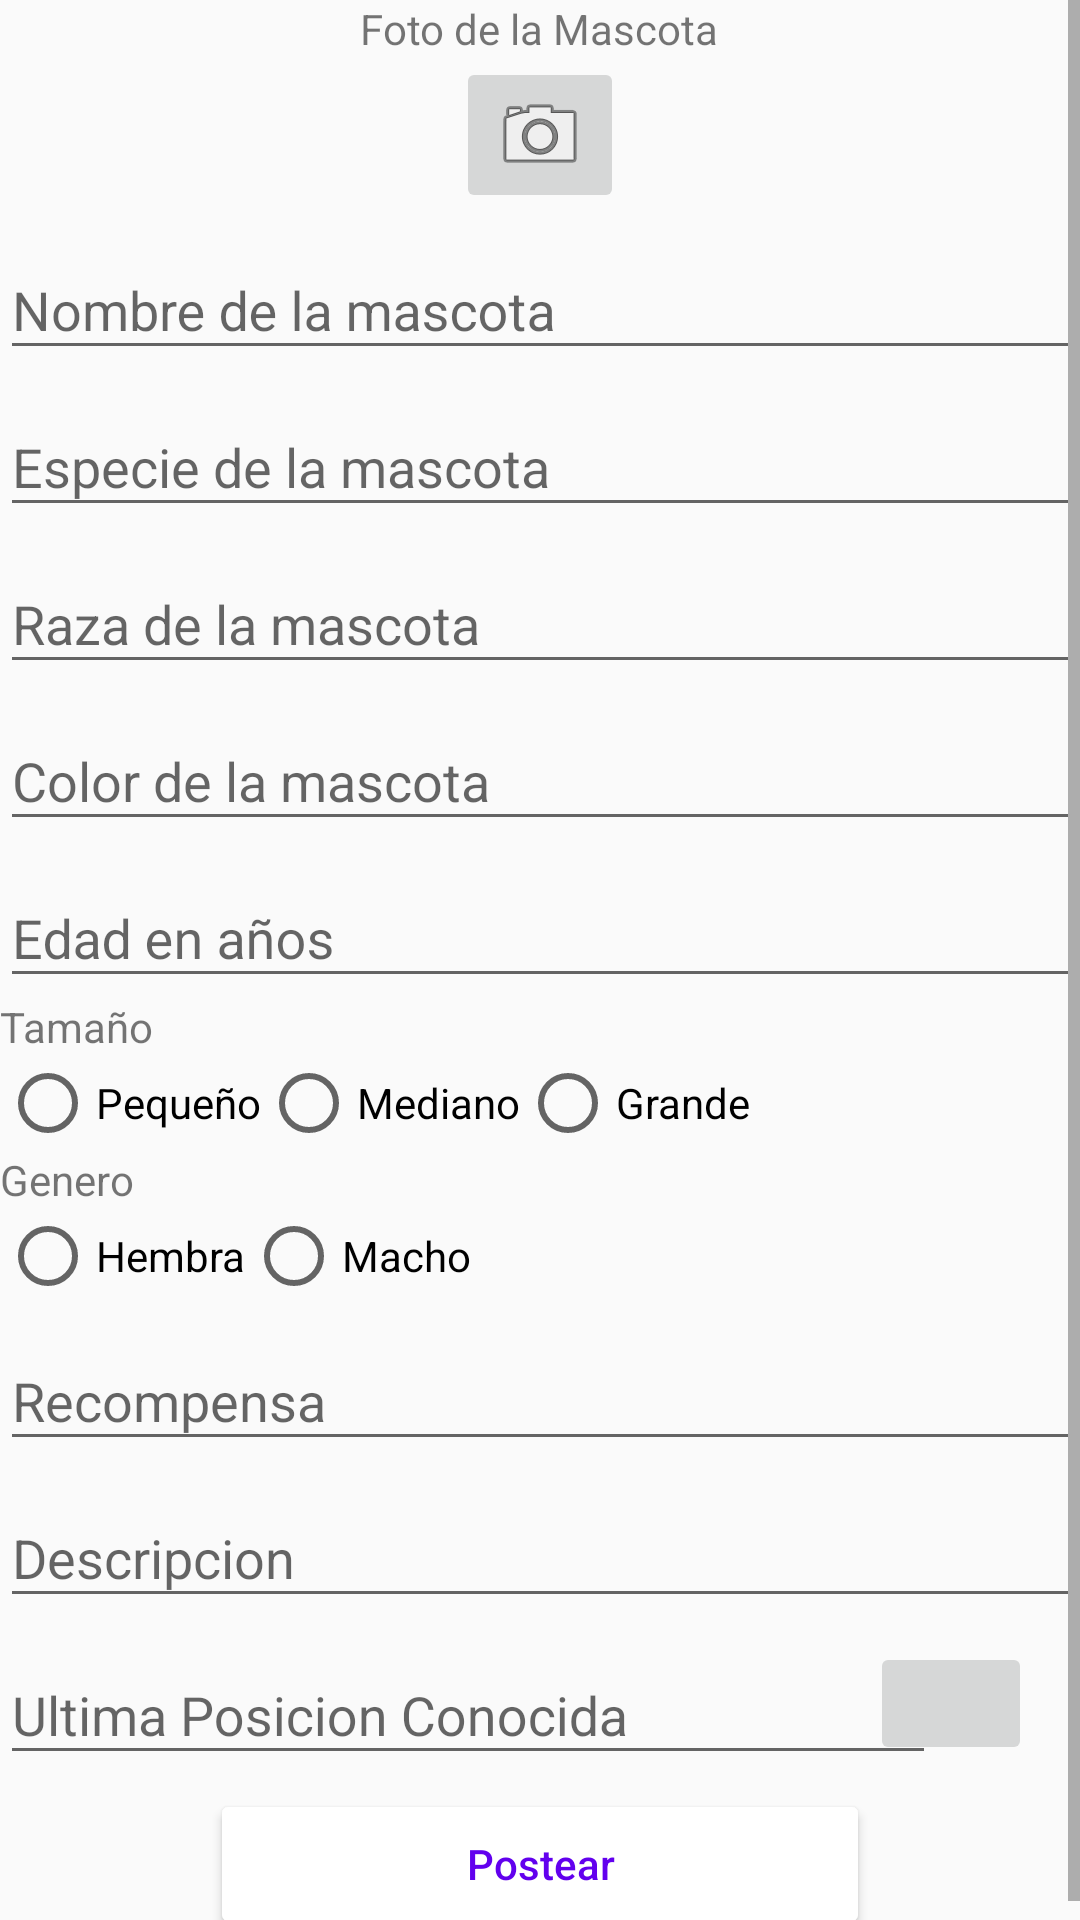

Here is an Android app screen rendered from its layout file. Give the layout XML and the strings, colors and styles it references.
<!-- AndroidManifest.xml: application theme AppTheme -->
<!-- res/layout/activity_postear_animal.xml -->
<?xml version="1.0" encoding="utf-8"?>
<ScrollView xmlns:android="http://schemas.android.com/apk/res/android"
    xmlns:app="http://schemas.android.com/apk/res-auto"
    xmlns:tools="http://schemas.android.com/tools"
    android:layout_width="match_parent"
    android:layout_height="match_parent"
    tools:context="com.example.BuscandoMiMascota.Actividades.ActividadPostearAnimal">

    <LinearLayout
        android:layout_width="match_parent"
        android:layout_height="wrap_content"
        android:orientation="vertical">

        <TextView
            android:id="@+id/EtiquetaImagenDeMascpta"
            android:layout_width="wrap_content"
            android:layout_height="wrap_content"
            android:layout_gravity="center"
            android:text="Foto de la Mascota" />

        <ImageButton
            android:id="@+id/IbFotoMascota"
            android:layout_width="wrap_content"
            android:layout_height="wrap_content"
            android:maxHeight="258dp"
            android:maxWidth="332dp"
            android:layout_gravity="center"
            android:adjustViewBounds="true"
            app:srcCompat="@android:drawable/ic_menu_camera" />

        <com.google.android.material.textfield.TextInputLayout
            android:layout_width="match_parent"
            android:layout_height="match_parent">

            <com.google.android.material.textfield.TextInputEditText
                android:id="@+id/TvAgregarNombreMascota"
                android:layout_width="match_parent"
                android:layout_height="wrap_content"
                android:ems="10"
                android:hint="Nombre de la mascota"
                android:inputType="textPersonName" />
        </com.google.android.material.textfield.TextInputLayout>

        <com.google.android.material.textfield.TextInputLayout
            android:layout_width="match_parent"
            android:layout_height="match_parent">

            <com.google.android.material.textfield.TextInputEditText
                android:id="@+id/TvAgregarEspecieMascota"
                android:layout_width="match_parent"
                android:layout_height="wrap_content"
                android:ems="10"
                android:hint="Especie de la mascota"
                android:inputType="textPersonName" />
        </com.google.android.material.textfield.TextInputLayout>

        <com.google.android.material.textfield.TextInputLayout
            android:layout_width="match_parent"
            android:layout_height="match_parent">

            <com.google.android.material.textfield.TextInputEditText
                android:id="@+id/TvAgregarRazaMascota"
                android:layout_width="match_parent"
                android:layout_height="wrap_content"
                android:ems="10"
                android:hint="Raza de la mascota"
                android:inputType="text" />
        </com.google.android.material.textfield.TextInputLayout>

        <com.google.android.material.textfield.TextInputLayout
            android:layout_width="match_parent"
            android:layout_height="match_parent">

            <com.google.android.material.textfield.TextInputEditText
                android:id="@+id/TvAgregarColorMascota"
                android:layout_width="match_parent"
                android:layout_height="wrap_content"
                android:ems="10"
                android:hint="Color de la mascota"
                android:inputType="textPersonName">

            </com.google.android.material.textfield.TextInputEditText>

        </com.google.android.material.textfield.TextInputLayout>

        <com.google.android.material.textfield.TextInputLayout
            android:layout_width="match_parent"
            android:layout_height="match_parent">

            <com.google.android.material.textfield.TextInputEditText
                android:id="@+id/TvAgregarEdadMascota"
                android:layout_width="match_parent"
                android:layout_height="wrap_content"
                android:ems="10"
                android:hint="Edad en años"
                android:inputType="number" />


        </com.google.android.material.textfield.TextInputLayout>


        <TextView
            android:id="@+id/EtiquetaRadioBotonesTamaño"
            android:layout_width="wrap_content"
            android:layout_height="wrap_content"
            android:text="Tamaño" />

        <RadioGroup
            android:layout_width="match_parent"
            android:layout_height="wrap_content"
            android:orientation="horizontal"

            >

            <RadioButton
                android:id="@+id/RadioTamañoPequeño"
                android:layout_width="wrap_content"
                android:layout_height="wrap_content"
                android:onClick="RadioBotonTamañoClickeado"
                android:text="Pequeño" />

            <RadioButton
                android:id="@+id/RadioTamañoMediano"
                android:layout_width="wrap_content"
                android:layout_height="wrap_content"
                android:onClick="RadioBotonTamañoClickeado"
                android:text="Mediano" />

            <RadioButton
                android:id="@+id/RadioTamañoGrande"
                android:layout_width="wrap_content"
                android:layout_height="wrap_content"
                android:onClick="RadioBotonTamañoClickeado"
                android:text="Grande" />
        </RadioGroup>

        <TextView
            android:id="@+id/EtiquetaRadioBotonesGenero"
            android:layout_width="wrap_content"
            android:layout_height="wrap_content"
            android:text="Genero" />

        <RadioGroup
            android:layout_width="match_parent"
            android:layout_height="wrap_content"
            android:orientation="horizontal"

            >

            <RadioButton
                android:id="@+id/RadioGeneroHembra"
                android:layout_width="wrap_content"
                android:layout_height="wrap_content"
                android:onClick="RadioBotonGeneroClickeado"
                android:text="Hembra" />

            <RadioButton
                android:id="@+id/RadioGeneropMacho"
                android:layout_width="wrap_content"
                android:layout_height="wrap_content"
                android:onClick="RadioBotonGeneroClickeado"
                android:text="Macho" />


        </RadioGroup>

        <com.google.android.material.textfield.TextInputLayout
            android:layout_width="match_parent"
            android:layout_height="match_parent">

            <com.google.android.material.textfield.TextInputEditText
                android:id="@+id/TvAgregarRecompensaMascota"
                android:layout_width="match_parent"
                android:layout_height="wrap_content"
                android:ems="10"
                android:hint="Recompensa"
                android:inputType="number" />

        </com.google.android.material.textfield.TextInputLayout>

        <com.google.android.material.textfield.TextInputLayout
            android:layout_width="match_parent"
            android:layout_height="match_parent">

            <com.google.android.material.textfield.TextInputEditText
                android:id="@+id/TvAgregarDescripcionMascota"
                android:layout_width="match_parent"
                android:layout_height="wrap_content"
                android:ems="10"
                android:hint="Descripcion"
                android:inputType="textMultiLine" />

        </com.google.android.material.textfield.TextInputLayout>

        <androidx.constraintlayout.widget.ConstraintLayout
            android:layout_width="match_parent"
            android:layout_height="wrap_content">

            <ImageButton
                android:id="@+id/Mapa"
                android:layout_width="54dp"
                android:layout_height="41dp"
                android:layout_gravity="center|end"
                android:layout_marginTop="4dp"
                android:layout_marginEnd="16dp"
                android:src="@drawable/baseline_room_black_20"
                app:layout_constraintBottom_toBottomOf="parent"
                app:layout_constraintEnd_toEndOf="parent"
                app:layout_constraintHorizontal_bias="1.0"
                app:layout_constraintStart_toEndOf="@+id/layout"
                app:layout_constraintTop_toTopOf="parent"
                app:layout_constraintVertical_bias="0.333" />

            <com.google.android.material.textfield.TextInputLayout
                android:id="@+id/layout"
                android:layout_width="327dp"
                android:layout_height="57dp"
                app:layout_constraintBottom_toBottomOf="parent"
                app:layout_constraintStart_toStartOf="parent"
                app:layout_constraintTop_toTopOf="parent"
                app:layout_constraintVertical_bias="0.0">

                <com.google.android.material.textfield.TextInputEditText
                    android:id="@+id/TvAgregarDireccionMascota"
                    android:layout_width="312dp"
                    android:layout_height="wrap_content"
                    android:ems="10"
                    android:hint="Ultima Posicion Conocida"
                    android:inputType="text" />

            </com.google.android.material.textfield.TextInputLayout>


        </androidx.constraintlayout.widget.ConstraintLayout>

        <Button
            android:id="@+id/PostearMascota"
            android:layout_width="220dp"
            android:layout_height="50dp"
            android:backgroundTint="@color/design_default_color_background"
            android:layout_gravity="center|bottom"
            android:layout_weight="1"
            android:text="Postear"
            android:textAlignment="center"
            android:textAllCaps="false"
            android:textColor="@color/colorPrimary"/>

    </LinearLayout>
</ScrollView>
<!-- resources referenced by this layout -->
<resources>
  <style name="AppTheme" parent="Theme.AppCompat.Light.DarkActionBar">
          
          <item name="colorPrimary">@color/colorPrimary</item>
          <item name="colorPrimaryDark">@color/colorPrimaryDark</item>
          <item name="colorAccent">#389C9C</item>
          <item name="windowActionBar">false</item>
          <item name="windowNoTitle">true</item>
  
      </style>
  <!-- not gathered from this repository: default colours our renderer supplied (Android Studio template values) -->
  <color name="colorPrimary">#FF6200EE</color>
  <color name="colorPrimaryDark">#FF3700B3</color>
</resources>
